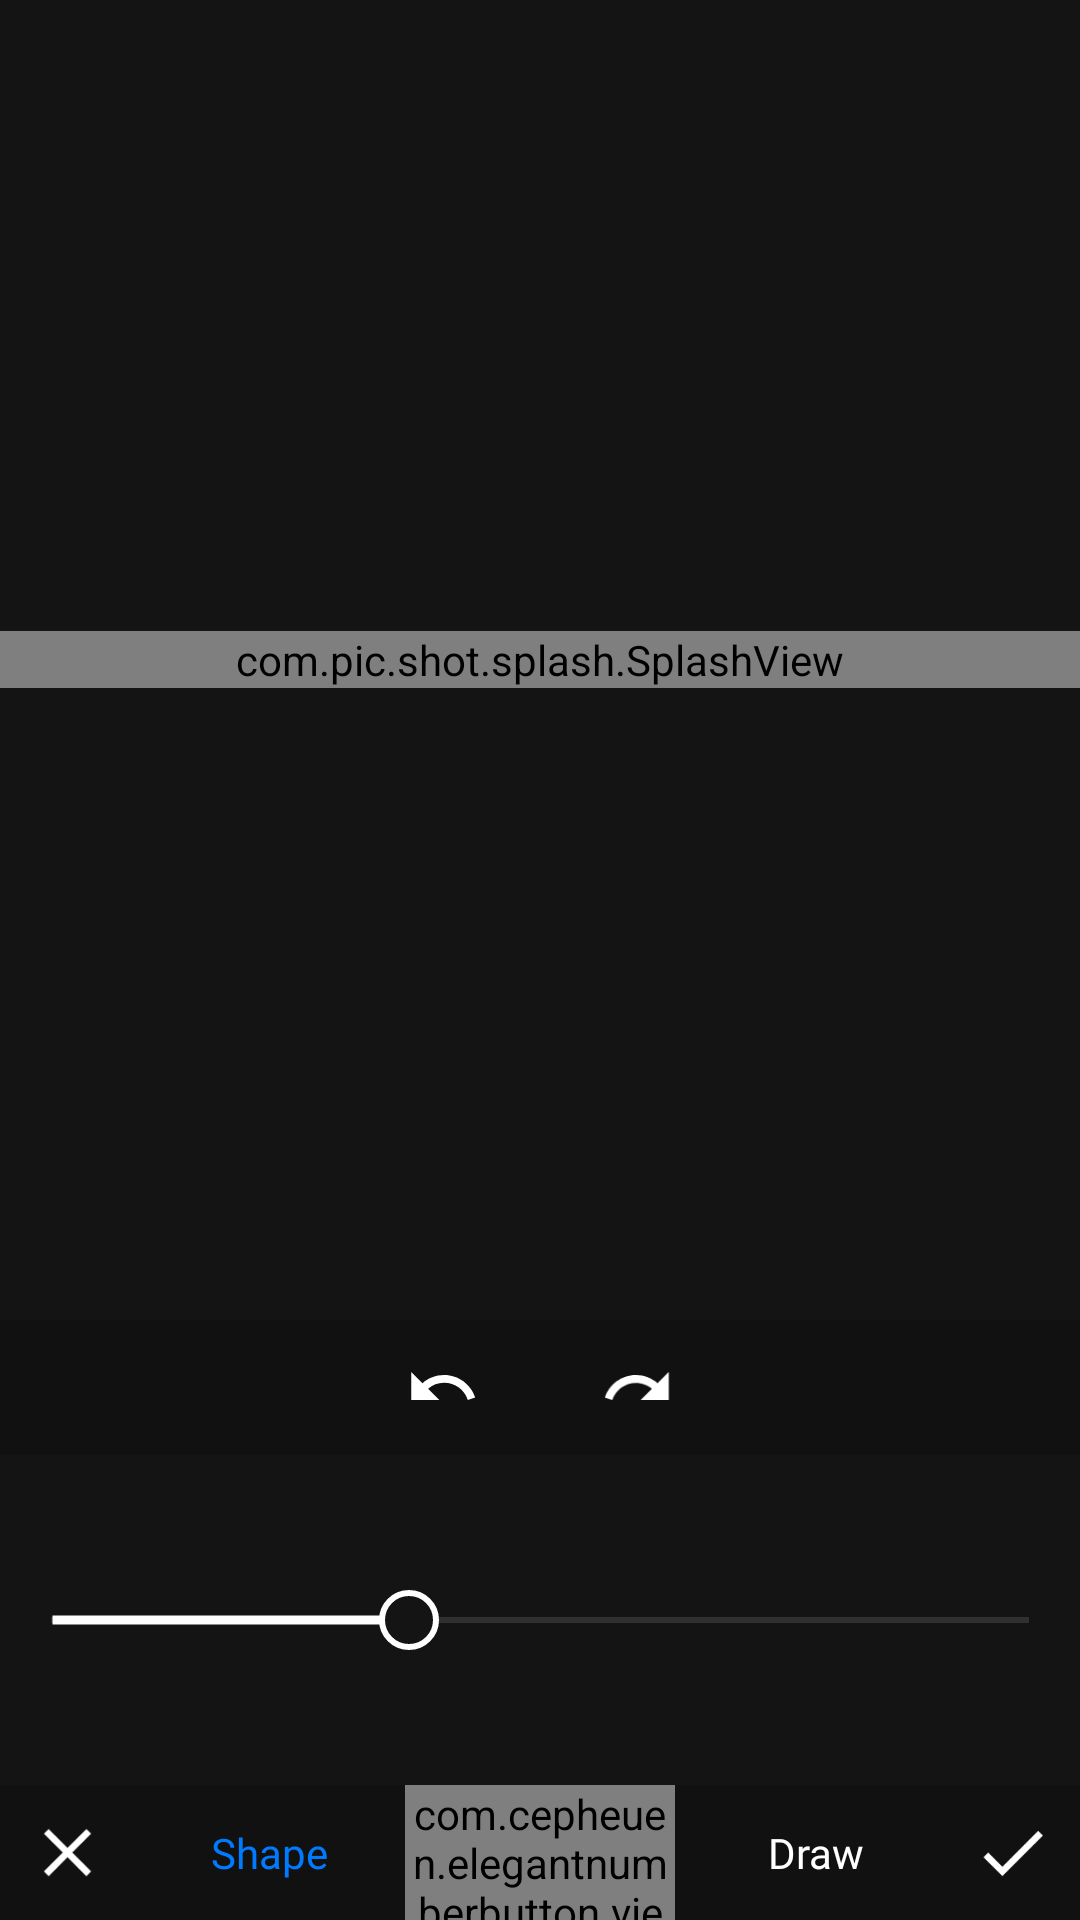

Produce the Android XML layout that renders to this screen, including the resource entries it uses.
<!-- AndroidManifest.xml: activity theme AppTheme.NoActionBar -->
<!-- res/layout/fragment_splash.xml -->
<?xml version="1.0" encoding="utf-8"?>
<androidx.constraintlayout.widget.ConstraintLayout xmlns:android="http://schemas.android.com/apk/res/android"
    xmlns:aapt="http://schemas.android.com/aapt"
    xmlns:app="http://schemas.android.com/apk/res-auto"
    android:id="@+id/parent"
    android:layout_width="match_parent"
    android:layout_height="match_parent">

    <FrameLayout
        android:id="@+id/frame_layout"
        android:layout_width="match_parent"
        android:layout_height="0dp"
        android:background="@color/cardColorDarkContent"
        app:layout_constraintBottom_toTopOf="@+id/relative_layout_splash"
        app:layout_constraintLeft_toLeftOf="0"
        app:layout_constraintRight_toRightOf="0"
        app:layout_constraintTop_toTopOf="0">

        <ImageView
            android:id="@+id/image_view_background"
            android:layout_width="match_parent"
            android:layout_height="wrap_content"
            android:layout_gravity="center"
            android:adjustViewBounds="true" />

        <com.pic.shot.splash.SplashView
            android:id="@+id/splash_view"
            android:layout_width="match_parent"
            android:layout_height="wrap_content"
            android:layout_gravity="center"
            android:adjustViewBounds="true" />
    </FrameLayout>

    <RelativeLayout
        android:id="@+id/relative_layout_splash"
        android:layout_width="match_parent"
        android:layout_height="155dp"
        android:background="@color/cardColorDarkContent"
        app:layout_constraintBottom_toTopOf="@+id/constraint_layout_confirm">

        <LinearLayout
            android:id="@+id/linear_layout"
            android:layout_width="match_parent"
            android:layout_height="45dp"
            android:background="@color/cardColorDark"
            android:orientation="horizontal" />

        <androidx.recyclerview.widget.RecyclerView
            android:id="@+id/recycler_view_splash"
            android:layout_width="match_parent"
            android:layout_height="wrap_content"
            android:layout_below="@+id/linear_layout"
            android:layout_marginTop="20dp"
            android:orientation="horizontal"
            android:paddingStart="10dp"
            android:paddingEnd="10dp"
            app:layoutManager="androidx.recyclerview.widget.LinearLayoutManager" />

        <LinearLayout
            android:id="@+id/linear_layout_draw"
            android:layout_width="match_parent"
            android:layout_height="match_parent"
            android:orientation="vertical">

            <LinearLayout
                android:id="@+id/linear_layout_cont"
                android:layout_width="match_parent"
                android:layout_height="45dp"
                android:background="@color/cardColorDark"
                android:gravity="center"
                android:orientation="horizontal"
                app:layout_constraintBottom_toTopOf="@+id/linear_layout_mosaic"
                app:layout_constraintEnd_toEndOf="0"
                app:layout_constraintStart_toStartOf="0">

                <ImageView
                    android:id="@+id/image_view_undo"
                    android:layout_width="45dp"
                    android:layout_height="45dp"
                    android:layout_marginStart="10dp"
                    android:layout_marginEnd="10dp"
                    android:padding="10dp"
                    android:src="@drawable/ic_undo"
                    app:layout_constraintBottom_toBottomOf="0"
                    app:layout_constraintStart_toStartOf="0"
                    app:layout_constraintTop_toTopOf="0" />

                <ImageView
                    android:id="@+id/image_view_redo"
                    android:layout_width="45dp"
                    android:layout_height="45dp"
                    android:layout_marginStart="10dp"
                    android:layout_marginEnd="10dp"
                    android:padding="10dp"
                    android:src="@drawable/ic_redo"
                    app:layout_constraintBottom_toBottomOf="0"
                    app:layout_constraintEnd_toEndOf="0"
                    app:layout_constraintTop_toTopOf="0" />
            </LinearLayout>

            <RelativeLayout
                android:layout_width="wrap_content"
                android:layout_height="match_parent"
                android:gravity="center">

                <SeekBar
                    android:id="@+id/seekbar_brush"
                    android:layout_width="match_parent"
                    android:layout_height="wrap_content"
                    android:background="@null"
                    android:max="150"
                    android:progress="55"
                    android:progressDrawable="@drawable/progress_drawable"
                    android:splitTrack="false"
                    android:thumb="@drawable/progress_thumb" />
            </RelativeLayout>
        </LinearLayout>
    </RelativeLayout>

    <androidx.constraintlayout.widget.ConstraintLayout
        android:id="@+id/constraint_layout_confirm"
        android:layout_width="match_parent"
        android:layout_height="45dp"
        android:background="@color/cardColorDark"
        app:layout_constraintBottom_toBottomOf="0">

        <ImageView
            android:id="@+id/image_view_close"
            android:layout_width="45dp"
            android:layout_height="45dp"
            android:padding="9dp"
            android:src="@drawable/ic_close"
            app:layout_constraintBottom_toBottomOf="0"
            app:layout_constraintStart_toStartOf="0"
            app:layout_constraintTop_toTopOf="0" />

        <TextView
            android:id="@+id/image_view_shape"
            android:layout_width="wrap_content"
            android:layout_height="0dp"
            android:fontFamily="@font/font"
            android:gravity="center"
            android:paddingStart="10dp"
            android:paddingEnd="10dp"
            android:text="Shape"
            android:textColor="@color/mainColor"
            app:layout_constraintBottom_toBottomOf="0"
            app:layout_constraintHorizontal_bias="0.2"
            app:layout_constraintLeft_toLeftOf="0"
            app:layout_constraintRight_toRightOf="0"
            app:layout_constraintTop_toTopOf="0" />

        <com.cepheuen.elegantnumberbutton.view.ElegantNumberButton
            android:id="@+id/blur_number_button"
            android:layout_width="90dp"
            android:layout_height="0dp"
            android:gravity="center"
            app:backGroundColor="@color/cardColorDarkContent"
            app:initialNumber="3"
            app:layout_constraintBottom_toBottomOf="0"
            app:layout_constraintLeft_toLeftOf="0"
            app:layout_constraintRight_toRightOf="0"
            app:layout_constraintTop_toTopOf="0"
            app:textColor="@color/itemColor"
            app:textSize="7sp" />

        <TextView
            android:id="@+id/image_view_draw"
            android:layout_width="wrap_content"
            android:layout_height="0dp"
            android:fontFamily="@font/font"
            android:gravity="center"
            android:paddingStart="10dp"
            android:paddingEnd="10dp"
            android:text="Draw"
            android:textColor="@color/itemColor"
            app:layout_constraintBottom_toBottomOf="0"
            app:layout_constraintHorizontal_bias="0.8"
            app:layout_constraintLeft_toLeftOf="0"
            app:layout_constraintRight_toRightOf="0"
            app:layout_constraintTop_toTopOf="0" />

        <ImageView
            android:id="@+id/image_view_save"
            android:layout_width="45dp"
            android:layout_height="45dp"
            android:padding="9dp"
            android:src="@drawable/ic_done"
            app:layout_constraintBottom_toBottomOf="0"
            app:layout_constraintEnd_toEndOf="0"
            app:layout_constraintTop_toTopOf="0" />
    </androidx.constraintlayout.widget.ConstraintLayout>
</androidx.constraintlayout.widget.ConstraintLayout>
<!-- resources referenced by this layout -->
<resources>
  <color name="cardColorDark">#111111</color>
  <color name="cardColorDarkContent">#141414</color>
  <color name="itemColor">#ffffff</color>
  <color name="mainColor">#007bff</color>
  <!-- drawable ic_close (drawable) -->
  <?xml version="1.0" encoding="utf-8"?>
  <vector xmlns:android="http://schemas.android.com/apk/res/android" xmlns:app="http://schemas.android.com/apk/res-auto" xmlns:aapt="http://schemas.android.com/aapt" android:height="24dp" android:width="24dp" android:viewportWidth="24" android:viewportHeight="24">
      <path android:fillColor="@color/itemColor" android:pathData="M19,6.41L17.59,5 12,10.59 6.41,5 5,6.41 10.59,12 5,17.59 6.41,19 12,13.41 17.59,19 19,17.59 13.41,12z"/>
  </vector>
  <!-- drawable ic_done (drawable) -->
  <?xml version="1.0" encoding="utf-8"?>
  <vector xmlns:android="http://schemas.android.com/apk/res/android" xmlns:app="http://schemas.android.com/apk/res-auto" xmlns:aapt="http://schemas.android.com/aapt" android:height="24dp" android:width="24dp" android:viewportWidth="24" android:viewportHeight="24">
      <path android:fillColor="@color/itemColor" android:pathData="M9,16.2L4.8,12l-1.4,1.4L9,19 21,7l-1.4,-1.4L9,16.2z"/>
  </vector>
  <!-- drawable ic_redo (drawable) -->
  <?xml version="1.0" encoding="utf-8"?>
  <vector xmlns:android="http://schemas.android.com/apk/res/android" xmlns:app="http://schemas.android.com/apk/res-auto" xmlns:aapt="http://schemas.android.com/aapt" android:height="24dp" android:width="24dp" android:viewportWidth="24" android:viewportHeight="24">
      <path android:fillColor="@color/itemColor" android:pathData="M18.4,10.6C16.55,8.99 14.15,8 11.5,8c-4.65,0 -8.58,3.03 -9.96,7.22L3.9,16c1.05,-3.19 4.05,-5.5 7.6,-5.5 1.95,0 3.73,0.72 5.12,1.88L13,16h9V7l-3.6,3.6z"/>
  </vector>
  <!-- drawable ic_undo (drawable) -->
  <?xml version="1.0" encoding="utf-8"?>
  <vector xmlns:android="http://schemas.android.com/apk/res/android" xmlns:app="http://schemas.android.com/apk/res-auto" xmlns:aapt="http://schemas.android.com/aapt" android:height="24dp" android:width="24dp" android:viewportWidth="24" android:viewportHeight="24">
      <path android:fillColor="@color/itemColor" android:pathData="M12.5,8c-2.65,0 -5.05,0.99 -6.9,2.6L2,7v9h9l-3.62,-3.62c1.39,-1.16 3.16,-1.88 5.12,-1.88 3.54,0 6.55,2.31 7.6,5.5l2.37,-0.78C21.08,11.03 17.15,8 12.5,8z"/>
  </vector>
  <!-- drawable progress_thumb (drawable) -->
  <?xml version="1.0" encoding="utf-8"?>
  <shape xmlns:android="http://schemas.android.com/apk/res/android" xmlns:app="http://schemas.android.com/apk/res-auto" xmlns:aapt="http://schemas.android.com/aapt" android:shape="oval">
      <solid android:color="@color/cardColorDarkContent"/>
      <stroke android:width="2dp" android:color="@color/itemColor"/>
      <size android:height="20dp" android:width="20dp"/>
      <padding android:left="2dp" android:top="2dp" android:right="2dp" android:bottom="2dp"/>
  </shape>
  <style name="AppTheme.NoActionBar">
          <item name="android:windowTranslucentStatus">true</item>
          <item name="windowActionBar">false</item>
          <item name="windowNoTitle">true</item>
      </style>
</resources>
